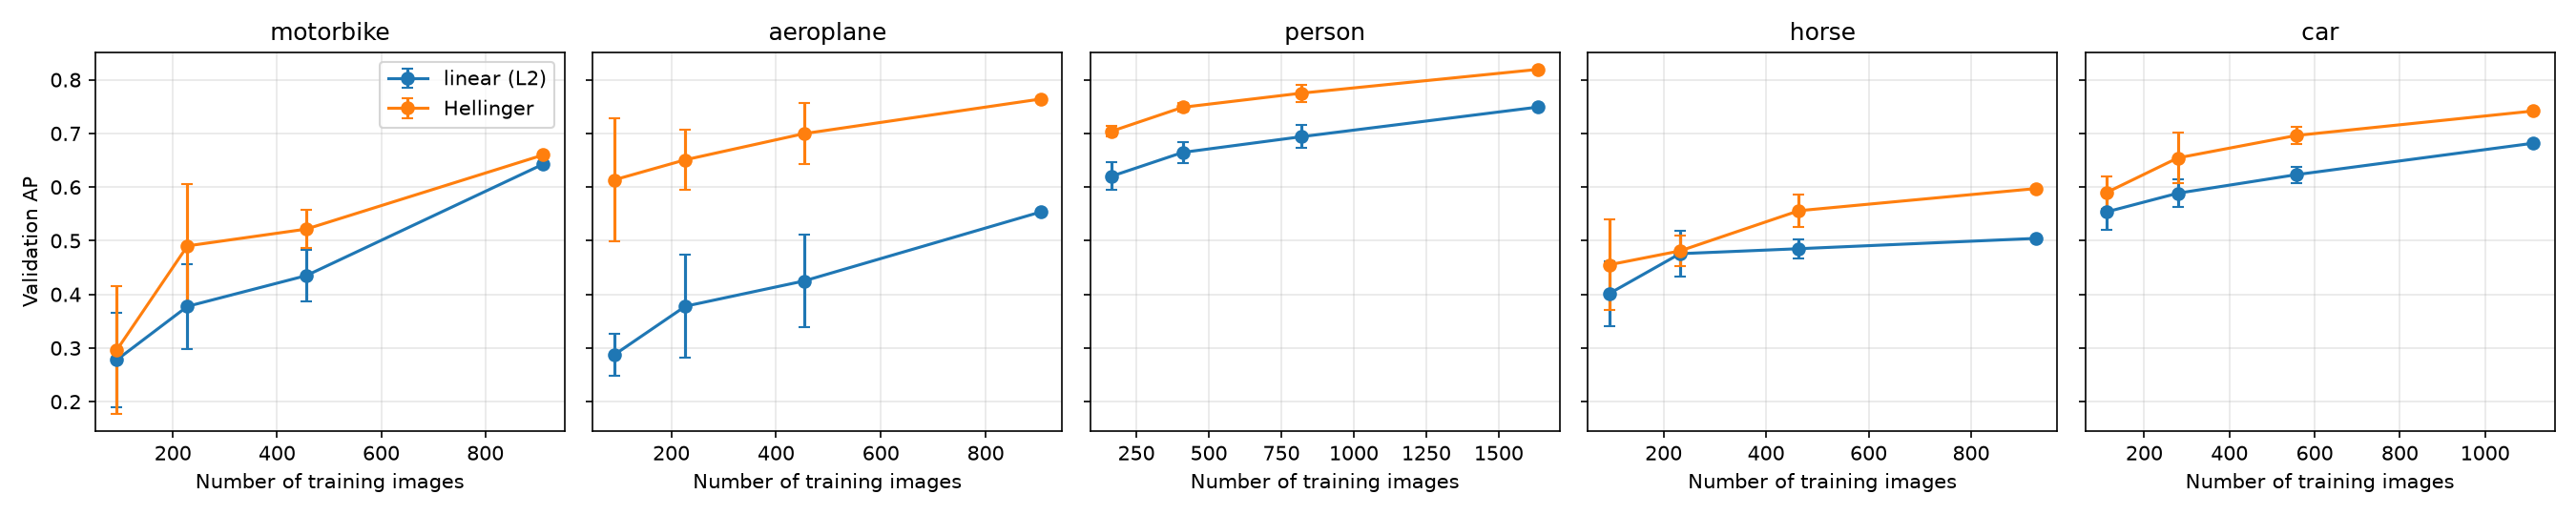

The table this chart was drawn from, first rows:
category, K, spatial, fraction, seed, num_train, num_pos, feature_map, dim, train_time_s, ap_train, ap_val, infer_ms_per_image, test_top36_pos, acc_test, f1_test, precision_test, recall_test, tp_test, fp_test, fn_test, tn_test, ap_test
motorbike, 512, True, 0.1, 0, 92, 10, l2, 2048, 0.02546, 0.92, 0.2553, 0.01821, 19, 0.8894, 0.6106, 0.4333, 0.208, 26, 34, 99, 1043, 0.3467
motorbike, 512, True, 0.1, 0, 92, 10, sqrt_l2, 2048, 0.01446, 1, 0.3225, 0.02008, 21, 0.901, 0.6679, 0.5429, 0.304, 38, 32, 87, 1045, 0.4132
motorbike, 512, True, 0.1, 1, 92, 10, l2, 2048, 0.01437, 0.925, 0.3227, 0.01638, 19, 0.8985, 0.6337, 0.5273, 0.232, 29, 26, 96, 1051, 0.3453
motorbike, 512, True, 0.1, 1, 92, 10, sqrt_l2, 2048, 0.01435, 1, 0.4749, 0.02083, 20, 0.8943, 0.6388, 0.4848, 0.256, 32, 34, 93, 1043, 0.3724
motorbike, 512, True, 0.1, 2, 92, 10, l2, 2048, 0.01573, 1, 0.3693, 0.01619, 10, 0.8777, 0.5564, 0.2963, 0.128, 16, 38, 109, 1039, 0.2346
motorbike, 512, True, 0.1, 2, 92, 10, sqrt_l2, 2048, 0.01408, 1, 0.2245, 0.02047, 13, 0.8885, 0.5514, 0.3714, 0.104, 13, 22, 112, 1055, 0.224
motorbike, 512, True, 0.1, 3, 92, 10, l2, 2048, 0.01636, 0.9152, 0.1392, 0.01565, 7, 0.8835, 0.5084, 0.2222, 0.048, 6, 21, 119, 1056, 0.1989
motorbike, 512, True, 0.1, 3, 92, 10, sqrt_l2, 2048, 0.01508, 1, 0.1586, 0.02015, 8, 0.8794, 0.5282, 0.25, 0.08, 10, 30, 115, 1047, 0.2192
motorbike, 512, True, 0.1, 4, 92, 10, l2, 2048, 0.01565, 1, 0.3024, 0.0161, 14, 0.8902, 0.5365, 0.3704, 0.08, 10, 17, 115, 1060, 0.2595
motorbike, 512, True, 0.1, 4, 92, 10, sqrt_l2, 2048, 0.01526, 1, 0.2995, 0.01919, 16, 0.8943, 0.5673, 0.4688, 0.12, 15, 17, 110, 1060, 0.2728
motorbike, 512, True, 0.25, 0, 228, 24, l2, 2048, 0.03082, 0.9655, 0.4219, 0.01514, 22, 0.9043, 0.6493, 0.5962, 0.248, 31, 21, 94, 1056, 0.3917
motorbike, 512, True, 0.25, 0, 228, 24, sqrt_l2, 2048, 0.02862, 1, 0.6408, 0.02092, 30, 0.9143, 0.6954, 0.6897, 0.32, 40, 18, 85, 1059, 0.5265
motorbike, 512, True, 0.25, 1, 228, 24, l2, 2048, 0.03665, 1, 0.4349, 0.01678, 16, 0.8918, 0.6212, 0.459, 0.224, 28, 33, 97, 1044, 0.2953
motorbike, 512, True, 0.25, 1, 228, 24, sqrt_l2, 2048, 0.0317, 1, 0.5702, 0.01942, 20, 0.8935, 0.6445, 0.4789, 0.272, 34, 37, 91, 1040, 0.4002
motorbike, 512, True, 0.25, 2, 228, 24, l2, 2048, 0.03176, 0.9858, 0.4256, 0.01741, 17, 0.8943, 0.5868, 0.475, 0.152, 19, 21, 106, 1056, 0.325
motorbike, 512, True, 0.25, 2, 228, 24, sqrt_l2, 2048, 0.03089, 1, 0.4145, 0.02215, 19, 0.8935, 0.5949, 0.4667, 0.168, 21, 24, 104, 1053, 0.3853
motorbike, 512, True, 0.25, 3, 228, 24, l2, 2048, 0.03829, 0.9983, 0.2465, 0.01714, 13, 0.8894, 0.5721, 0.4048, 0.136, 17, 25, 108, 1052, 0.2946
motorbike, 512, True, 0.25, 3, 228, 24, sqrt_l2, 2048, 0.0349, 1, 0.358, 0.02153, 19, 0.8985, 0.6053, 0.5366, 0.176, 22, 19, 103, 1058, 0.3872
motorbike, 512, True, 0.25, 4, 228, 24, l2, 2048, 0.03208, 0.9902, 0.3596, 0.02221, 14, 0.8844, 0.5805, 0.3704, 0.16, 20, 34, 105, 1043, 0.29
motorbike, 512, True, 0.25, 4, 228, 24, sqrt_l2, 2048, 0.03171, 1, 0.4685, 0.02076, 20, 0.891, 0.631, 0.4559, 0.248, 31, 37, 94, 1040, 0.3903
motorbike, 512, True, 0.5, 0, 456, 48, l2, 2048, 0.06039, 0.9365, 0.4606, 0.01517, 20, 0.8985, 0.6611, 0.5211, 0.296, 37, 34, 88, 1043, 0.3875
motorbike, 512, True, 0.5, 0, 456, 48, sqrt_l2, 2048, 0.05726, 1.0, 0.5352, 0.02023, 27, 0.9135, 0.7215, 0.6329, 0.4, 50, 29, 75, 1048, 0.4925
motorbike, 512, True, 0.5, 1, 456, 48, l2, 2048, 0.06342, 0.9628, 0.4039, 0.01755, 17, 0.8918, 0.6175, 0.4576, 0.216, 27, 32, 98, 1045, 0.3646
motorbike, 512, True, 0.5, 1, 456, 48, sqrt_l2, 2048, 0.05428, 1.0, 0.5436, 0.02028, 24, 0.9043, 0.7111, 0.5532, 0.416, 52, 42, 73, 1035, 0.4778
motorbike, 512, True, 0.5, 2, 456, 48, l2, 2048, 0.05808, 0.9447, 0.4246, 0.01531, 23, 0.8977, 0.6434, 0.5161, 0.256, 32, 30, 93, 1047, 0.4101
motorbike, 512, True, 0.5, 2, 456, 48, sqrt_l2, 2048, 0.0536, 1.0, 0.5543, 0.02112, 25, 0.9077, 0.7212, 0.5745, 0.432, 54, 40, 71, 1037, 0.5201
motorbike, 512, True, 0.5, 3, 456, 48, l2, 2048, 0.06031, 0.95, 0.381, 0.01602, 20, 0.8977, 0.5998, 0.525, 0.168, 21, 19, 104, 1058, 0.3904
motorbike, 512, True, 0.5, 3, 456, 48, sqrt_l2, 2048, 0.06169, 1.0, 0.5107, 0.02065, 28, 0.9077, 0.6684, 0.625, 0.28, 35, 21, 90, 1056, 0.5241
motorbike, 512, True, 0.5, 4, 456, 48, l2, 2048, 0.06381, 0.9658, 0.5047, 0.01745, 19, 0.8885, 0.6346, 0.44, 0.264, 33, 42, 92, 1035, 0.3385
motorbike, 512, True, 0.5, 4, 456, 48, sqrt_l2, 2048, 0.05962, 1.0, 0.4645, 0.02081, 26, 0.9027, 0.6852, 0.5513, 0.344, 43, 35, 82, 1042, 0.4868
motorbike, 512, True, 1.0, 0, 911, 96, l2, 2048, 0.117, 0.9485, 0.6425, 0.01563, 27, 0.9085, 0.7027, 0.5974, 0.368, 46, 31, 79, 1046, 0.5158
motorbike, 512, True, 1.0, 0, 911, 96, sqrt_l2, 2048, 0.1081, 1, 0.6596, 0.01971, 28, 0.926, 0.7688, 0.7093, 0.488, 61, 25, 64, 1052, 0.6316
motorbike, 512, True, 1.0, 1, 911, 96, l2, 2048, 0.1272, 0.9481, 0.6435, 0.01531, 27, 0.9085, 0.7027, 0.5974, 0.368, 46, 31, 79, 1046, 0.5144
motorbike, 512, True, 1.0, 1, 911, 96, sqrt_l2, 2048, 0.1065, 1, 0.6597, 0.01916, 28, 0.926, 0.7688, 0.7093, 0.488, 61, 25, 64, 1052, 0.6319
motorbike, 512, True, 1.0, 2, 911, 96, l2, 2048, 0.1204, 0.9489, 0.6441, 0.01619, 27, 0.9093, 0.7041, 0.6053, 0.368, 46, 30, 79, 1047, 0.5134
motorbike, 512, True, 1.0, 2, 911, 96, sqrt_l2, 2048, 0.1126, 1, 0.6604, 0.02003, 28, 0.926, 0.7688, 0.7093, 0.488, 61, 25, 64, 1052, 0.6322
motorbike, 512, True, 1.0, 3, 911, 96, l2, 2048, 0.1214, 0.9515, 0.6412, 0.01521, 27, 0.9085, 0.7027, 0.5974, 0.368, 46, 31, 79, 1046, 0.5151
motorbike, 512, True, 1.0, 3, 911, 96, sqrt_l2, 2048, 0.1081, 1, 0.6603, 0.0199, 28, 0.926, 0.7688, 0.7093, 0.488, 61, 25, 64, 1052, 0.6324
motorbike, 512, True, 1.0, 4, 911, 96, l2, 2048, 0.1242, 0.9485, 0.6423, 0.01598, 27, 0.9101, 0.7055, 0.6133, 0.368, 46, 29, 79, 1048, 0.5151
motorbike, 512, True, 1.0, 4, 911, 96, sqrt_l2, 2048, 0.1183, 1, 0.6594, 0.02101, 28, 0.9251, 0.7672, 0.7011, 0.488, 61, 26, 64, 1051, 0.6319
aeroplane, 512, True, 0.1, 0, 91, 9, l2, 2048, 0.008695, 0.8642, 0.2482, 0.01566, 15, 0.8886, 0.5176, 0.3182, 0.05556, 7, 15, 119, 1062, 0.2968
aeroplane, 512, True, 0.1, 0, 91, 9, sqrt_l2, 2048, 0.007778, 1, 0.5297, 0.01924, 26, 0.9077, 0.6506, 0.6667, 0.2381, 30, 15, 96, 1062, 0.5364
aeroplane, 512, True, 0.1, 1, 91, 9, l2, 2048, 0.0113, 0.8975, 0.2486, 0.01529, 10, 0.8828, 0.5307, 0.2857, 0.07937, 10, 25, 116, 1052, 0.2347
aeroplane, 512, True, 0.1, 1, 91, 9, sqrt_l2, 2048, 0.01198, 1, 0.4544, 0.01996, 24, 0.9152, 0.7193, 0.6667, 0.381, 48, 24, 78, 1053, 0.5372
aeroplane, 512, True, 0.1, 2, 91, 9, l2, 2048, 0.009466, 0.8511, 0.3086, 0.0154, 13, 0.8953, 0.495, 0.5, 0.02381, 3, 3, 123, 1074, 0.3473
aeroplane, 512, True, 0.1, 2, 91, 9, sqrt_l2, 2048, 0.009541, 1, 0.693, 0.02061, 27, 0.9144, 0.6758, 0.7556, 0.2698, 34, 11, 92, 1066, 0.5675
aeroplane, 512, True, 0.1, 3, 91, 9, l2, 2048, 0.01039, 0.9576, 0.3383, 0.01552, 13, 0.8969, 0.5168, 0.6, 0.04762, 6, 4, 120, 1073, 0.287
aeroplane, 512, True, 0.1, 3, 91, 9, sqrt_l2, 2048, 0.008727, 1, 0.6966, 0.01982, 32, 0.9169, 0.7478, 0.6413, 0.4683, 59, 33, 67, 1044, 0.594
aeroplane, 512, True, 0.1, 4, 91, 9, l2, 2048, 0.00913, 0.9889, 0.2927, 0.0154, 10, 0.8869, 0.5282, 0.3214, 0.07143, 9, 19, 117, 1058, 0.2803
aeroplane, 512, True, 0.1, 4, 91, 9, sqrt_l2, 2048, 0.008462, 1, 0.6935, 0.01878, 30, 0.9185, 0.7376, 0.6795, 0.4206, 53, 25, 73, 1052, 0.5915
aeroplane, 512, True, 0.25, 0, 227, 23, l2, 2048, 0.01657, 0.9813, 0.4942, 0.01547, 17, 0.8994, 0.5252, 0.7778, 0.05556, 7, 2, 119, 1075, 0.5083
aeroplane, 512, True, 0.25, 0, 227, 23, sqrt_l2, 2048, 0.01801, 1.0, 0.7475, 0.02005, 31, 0.9227, 0.7453, 0.726, 0.4206, 53, 20, 73, 1057, 0.639
aeroplane, 512, True, 0.25, 1, 227, 23, l2, 2048, 0.02139, 0.9185, 0.2976, 0.01562, 13, 0.8886, 0.5514, 0.3824, 0.1032, 13, 21, 113, 1056, 0.3338
aeroplane, 512, True, 0.25, 1, 227, 23, sqrt_l2, 2048, 0.02253, 1.0, 0.6277, 0.01992, 32, 0.9368, 0.7965, 0.8205, 0.5079, 64, 14, 62, 1063, 0.6771
aeroplane, 512, True, 0.25, 2, 227, 23, l2, 2048, 0.02052, 1.0, 0.4655, 0.015, 11, 0.8961, 0.4954, 0.6, 0.02381, 3, 2, 123, 1075, 0.3514
aeroplane, 512, True, 0.25, 2, 227, 23, sqrt_l2, 2048, 0.02213, 1.0, 0.6122, 0.02091, 26, 0.9102, 0.6822, 0.6552, 0.3016, 38, 20, 88, 1057, 0.53
aeroplane, 512, True, 0.25, 3, 227, 23, l2, 2048, 0.021, 0.9607, 0.346, 0.01537, 14, 0.8928, 0.5442, 0.44, 0.0873, 11, 14, 115, 1063, 0.332
aeroplane, 512, True, 0.25, 3, 227, 23, sqrt_l2, 2048, 0.02028, 1.0, 0.6132, 0.01934, 31, 0.916, 0.76, 0.6168, 0.5238, 66, 41, 60, 1036, 0.5939
aeroplane, 512, True, 0.25, 4, 227, 23, l2, 2048, 0.02385, 0.849, 0.2864, 0.01517, 10, 0.8861, 0.5219, 0.2963, 0.06349, 8, 19, 118, 1058, 0.2462
aeroplane, 512, True, 0.25, 4, 227, 23, sqrt_l2, 2048, 0.02244, 1.0, 0.6539, 0.01923, 28, 0.9219, 0.7589, 0.6818, 0.4762, 60, 28, 66, 1049, 0.6076
... 140 more rows
